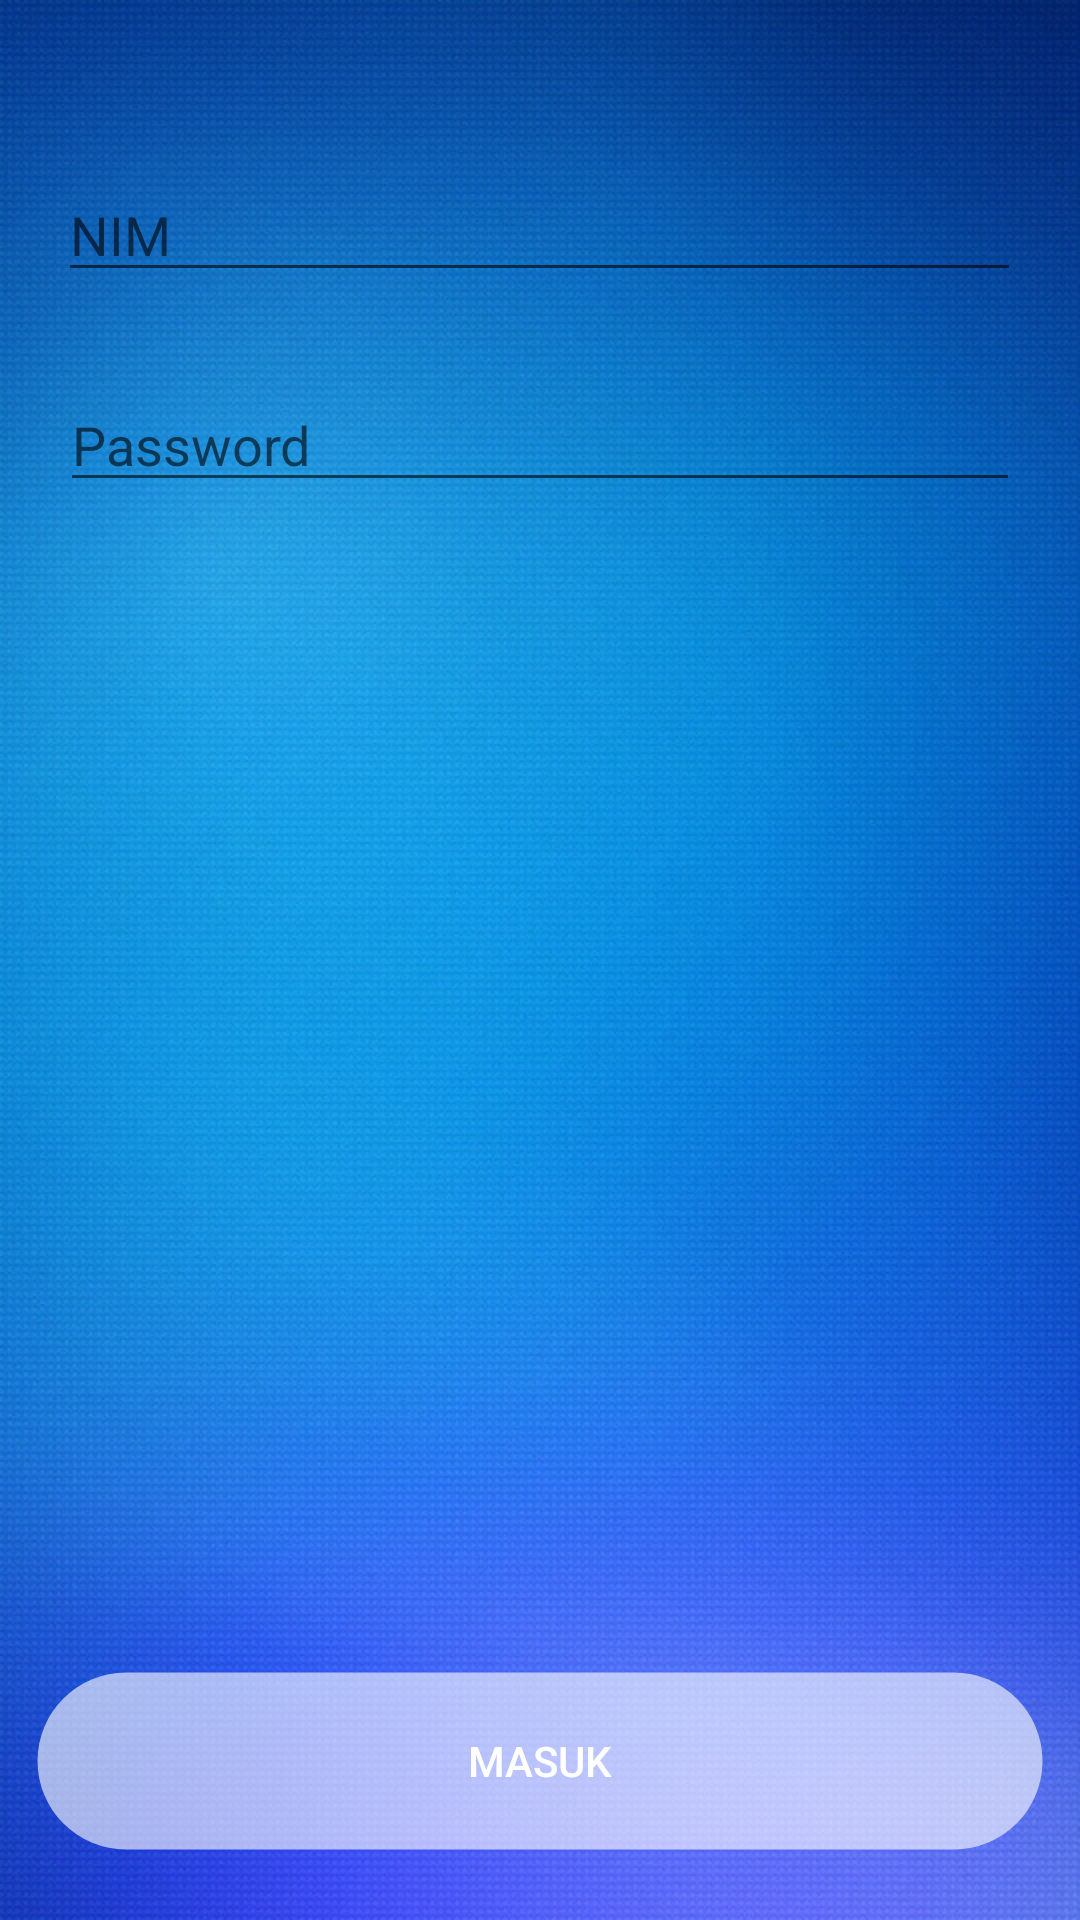

Here is an Android app screen rendered from its layout file. Give the layout XML and the strings, colors and styles it references.
<!-- AndroidManifest.xml: application theme AppTheme -->
<!-- res/layout/activity_login.xml -->
<?xml version="1.0" encoding="utf-8"?>
<RelativeLayout xmlns:android="http://schemas.android.com/apk/res/android"
    xmlns:app="http://schemas.android.com/apk/res-auto"
    xmlns:tools="http://schemas.android.com/tools"
    android:layout_width="match_parent"
    android:layout_height="match_parent"
    android:background="@drawable/bg3"
    tools:context=".Login">

    <Button
        android:id="@+id/btnRegisterAkun"
        style="@style/Widget.AppCompat.Button.Colored"
        android:background="@drawable/buttonshape"
        android:shadowColor="#ffffff"
        android:layout_width="336dp"
        android:layout_height="60dp"
        android:layout_alignParentBottom="true"
        android:layout_centerHorizontal="true"
        android:layout_marginBottom="23dp"
        android:onClick="Login"
        android:text="Masuk"
        />

    <EditText
        android:id="@+id/txtNIMLogin"
        android:textColor="#ffffff"
        android:shadowColor="#ffffff"
        android:layout_width="321dp"
        android:layout_height="wrap_content"
        android:layout_alignParentTop="true"
        android:layout_centerHorizontal="true"
        android:layout_marginTop="56dp"
        android:ems="10"
        android:hint="NIM"
        android:inputType="textCapWords"
        app:layout_constraintEnd_toEndOf="parent"
        app:layout_constraintStart_toStartOf="parent"
        app:layout_constraintTop_toTopOf="parent" />

    <EditText
        android:id="@+id/txtPasswordLogin"
        android:textColor="#ffffff"
        android:shadowColor="#ffffff"
        android:layout_width="320dp"
        android:layout_height="wrap_content"
        android:layout_alignParentTop="true"
        android:layout_centerHorizontal="true"
        android:layout_marginTop="126dp"
        android:ems="10"
        android:hint="Password"
        android:inputType="textPassword" />
</RelativeLayout>
<!-- resources referenced by this layout -->
<resources>
  <!-- drawable bg3: jpg bitmap (drawable, 194955 bytes) -->
  <!-- drawable buttonshape (drawable) -->
  <?xml version="1.0" encoding="UTF-8"?>
  <shape
      xmlns:android="http://schemas.android.com/apk/res/android">
      <stroke
          android:width="1dp"
          android:color="#00c2c2c2"/>
      <corners
          android:radius="200dp" />
  
      <padding
          android:left="1dp"
          android:right="1dp"
          android:top="1dp"
          android:bottom="1dp"/>
  
      <solid android:color="#9cffffff"/>
  
  </shape>
  <style name="AppTheme" parent="Theme.AppCompat.Light.DarkActionBar">
          
          <item name="colorPrimary">@color/colorPrimary</item>
          <item name="colorPrimaryDark">@color/colorPrimaryDark</item>
          <item name="colorAccent">@color/colorAccent</item>
      </style>
  <color name="colorPrimary">#3F51B5</color>
  <color name="colorPrimaryDark">#303F9F</color>
  <color name="colorAccent">#4093ff</color>
</resources>
